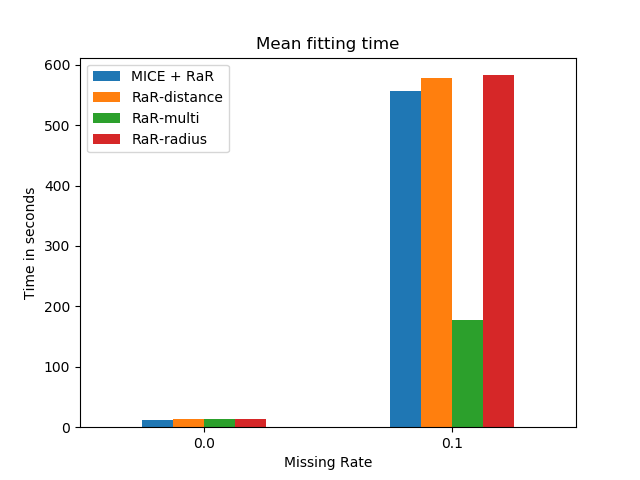

Data behind this chart, as committed beside it:
MICE + RaR, 555.8854383500001
RaR-distance, 578.8
RaR-multi, 177.5
RaR-radius, 582.6
